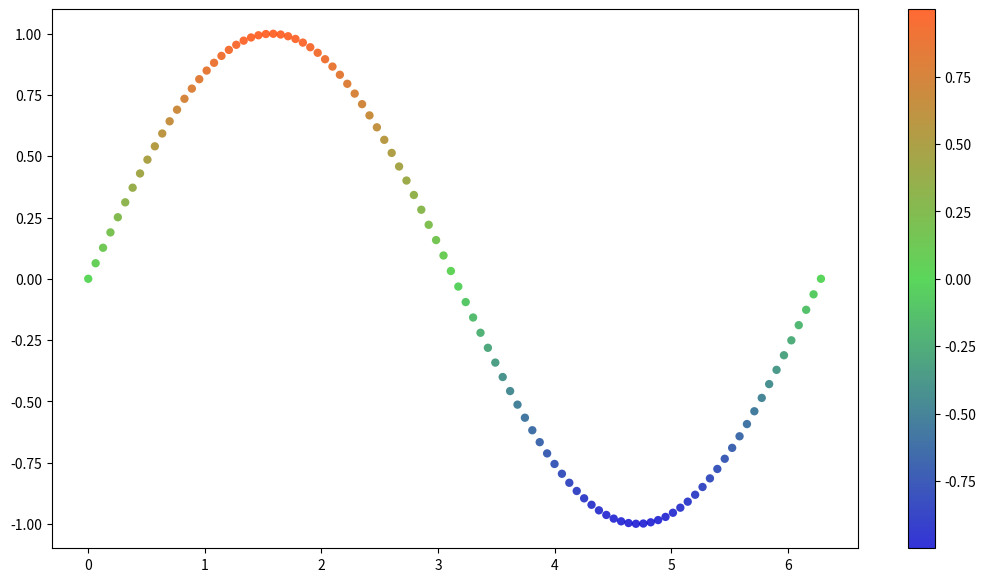

Write the Python code that produced this figure.
#! /home/<user>/anaconda3/bin/python

import numpy as np
import matplotlib.pyplot as plt
# colormapをカスタマイズする
from matplotlib.colors import LinearSegmentedColormap

def generate_cmap(colors):
    """自分で定義したカラーマップを返す"""
    values = range(len(colors))
    vmax = np.ceil(np.max(values))
    color_list = []
    for v, c in zip(values, colors):
        color_list.append( ( v/ vmax, c) )
    return LinearSegmentedColormap.from_list('custom_cmap', color_list)


if __name__=="__main__":
    # 色をカスタマイズ, その1:色名称で指定
    # 参考： http://matplotlib.org/examples/color/named_colors.html
    x=np.linspace(0,2*np.pi,100)
    y=np.sin(x);
    #unique_value = set(iris.target)
    #print unique_value
    # --> [0, 1, 2]

    print(x)
    print(y)

    cm = generate_cmap(['mediumblue', 'limegreen', 'orangered'])

    fig = plt.figure(figsize=(13,7))
    im = plt.scatter(x,y, c=y, linewidths=0, alpha=.8, cmap=cm)
    fig.colorbar(im)
    plt.show()
